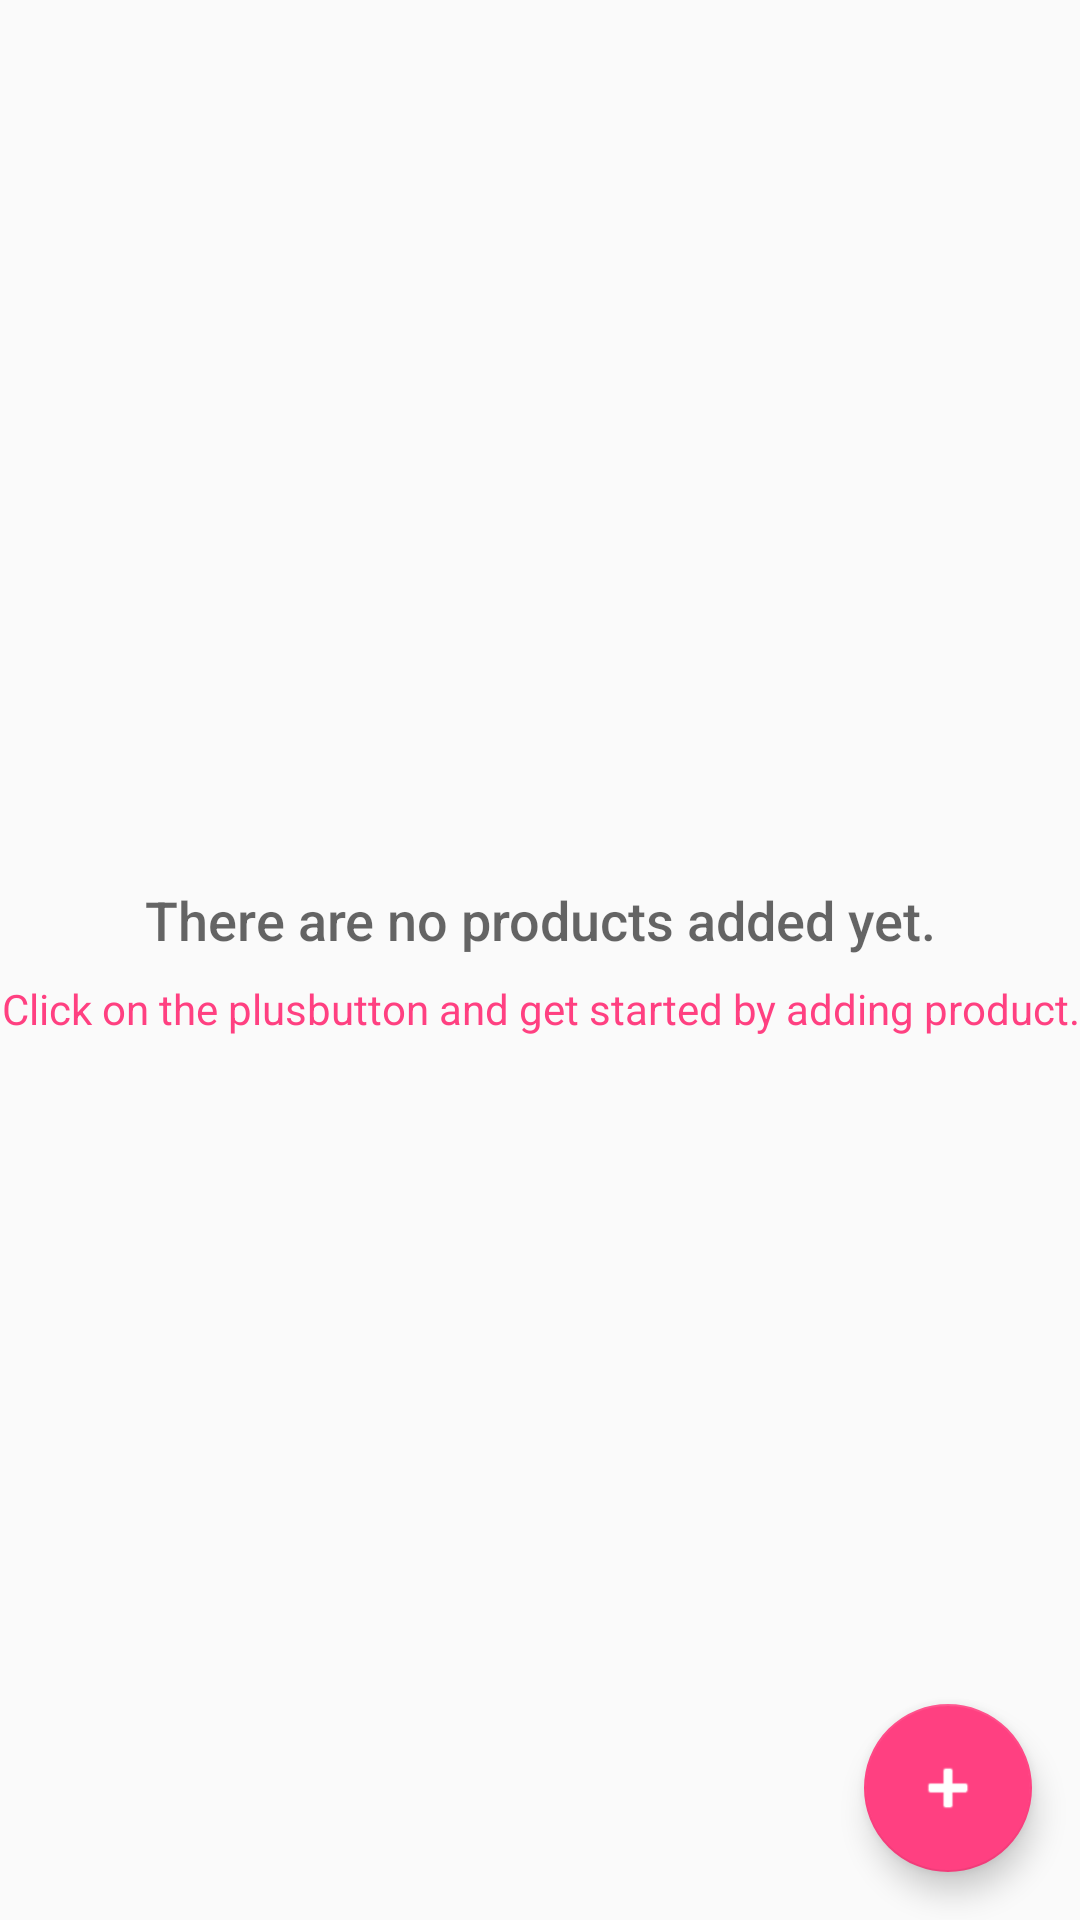

Android layout source for this screen:
<!-- AndroidManifest.xml: application theme AppTheme -->
<!-- res/layout/activity_inventory.xml -->
<?xml version="1.0" encoding="utf-8"?>
<RelativeLayout xmlns:android="http://schemas.android.com/apk/res/android"
    xmlns:tools="http://schemas.android.com/tools"
    android:layout_width="match_parent"
    android:layout_height="match_parent"
    tools:context=".InventoryActivity">

    <ListView
        android:id="@+id/list_view"
        android:layout_width="match_parent"
        android:layout_height="wrap_content" />

    
    <RelativeLayout
        android:id="@+id/empty_view"
        android:layout_width="match_parent"
        android:layout_height="wrap_content"
        android:layout_centerInParent="true">

        <TextView
            android:id="@+id/empty_view_title"
            android:layout_width="match_parent"
            android:layout_height="wrap_content"
            android:textAlignment="center"
            android:textAppearance="@style/TextAppearance.AppCompat.Medium"
            android:fontFamily="sans-serif-medium"
            android:text="@string/empty_view_title_text"/>

        <TextView
            android:id="@+id/empty_view_subtitle"
            android:layout_width="match_parent"
            android:layout_height="wrap_content"
            android:textAlignment="center"
            android:textAppearance="@style/TextAppearance.AppCompat.Small"
            android:paddingTop="@dimen/label_padding"
            android:layout_below="@+id/empty_view_title"
            android:fontFamily="sans-serif"
            android:textColor="@color/colorAccent"
            android:text="@string/empty_view_subtitle_text"/>

    </RelativeLayout>

    <android.support.design.widget.FloatingActionButton
        android:id="@+id/fab_add_inventory_item"
        android:layout_width="wrap_content"
        android:layout_height="wrap_content"
        android:layout_alignParentBottom="true"
        android:layout_alignParentRight="true"
        android:layout_alignParentEnd="true"
        android:src="@android:drawable/ic_input_add"
        android:tint="@android:color/white"
        android:layout_margin="@dimen/standard_app_padding_margin" />

</RelativeLayout>
<!-- resources referenced by this layout -->
<resources>
  <color name="colorAccent">#FF4081</color>
  <dimen name="label_padding">8dp</dimen>
  <dimen name="standard_app_padding_margin">16dp</dimen>
  <string name="empty_view_subtitle_text">Click on the "plus" button and get started by adding product.</string>
  <string name="empty_view_title_text">There are no products added yet.</string>
  <style name="AppTheme" parent="Theme.AppCompat.Light.DarkActionBar">
          
          <item name="colorPrimary">@color/colorPrimary</item>
          <item name="colorPrimaryDark">@color/colorPrimaryDark</item>
          <item name="colorAccent">@color/colorAccent</item>
      </style>
  <color name="colorPrimary">#3F51B5</color>
  <color name="colorPrimaryDark">#303F9F</color>
</resources>
